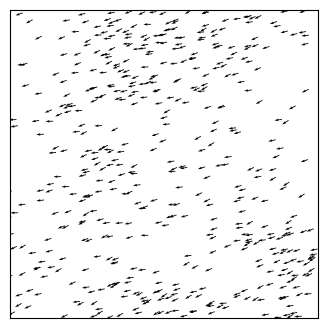

Write the Python code that produced this figure.
import matplotlib.pyplot as plt
import numpy as np

"""
Create Your Own Active Matter Simulation (With Python)
[redacted]
Simulate Viscek model for flocking birds
"""



def main():
	""" Finite Volume simulation """
	
	# Simulation parameters
	v0           = 1.0      # Скорость
	eta          = 0.5     # случайный угол отклонения (в радианах)
	L            = 15      # размер области
	R            = 2       # радиус взаимодействия
	dt           = 0.2      # фаза
	Nt           = 500     # количество фаз
	N            = 500   # количество частиц
	plotRealTime = True
	
	# Initialize
	np.random.seed(17)      # set the random number generator seed

	# bird positions
	x = np.random.rand(N,1)*L
	y = np.random.rand(N,1)*L
	
	# bird velocities
	theta = 2 * np.pi * np.random.rand(N,1)
	vx = v0 * np.cos(theta)
	vy = v0 * np.sin(theta)
	
	# Prep figure
	fig = plt.figure(figsize=(4,4), dpi=80)
	ax = plt.gca()
	
	# Simulation Main Loop
	for i in range(Nt):

		# move
		x += vx*dt
		y += vy*dt
		
		# apply periodic BCs
		x = x % L
		y = y % L
		
		# find mean angle of neighbors within R
		mean_theta = theta
		for b in range(N):
			neighbors = (x-x[b])**2+(y-y[b])**2 < R**2
			sx = np.sum(np.cos(theta[neighbors]))
			sy = np.sum(np.sin(theta[neighbors]))
			mean_theta[b] = np.arctan2(sy, sx)
			
		# add random perturbations
		theta = mean_theta + eta*(np.random.rand(N,1)-0.5)
		
		# update velocities
		vx = v0 * np.cos(theta)
		vy = v0 * np.sin(theta)
		
		# plot in real time
		if plotRealTime or (i == Nt-1):
			plt.cla()
			plt.quiver(x,y,vx,vy)
			ax.set(xlim=(0, L), ylim=(0, L))
			ax.set_aspect('equal')	
			ax.get_xaxis().set_visible(False)
			ax.get_yaxis().set_visible(False)
			plt.pause(0.001)
				
	# Save figure
	plt.savefig('activematter.png',dpi=240)
	plt.show()
	    
	return 0



if __name__== "__main__":
  main()